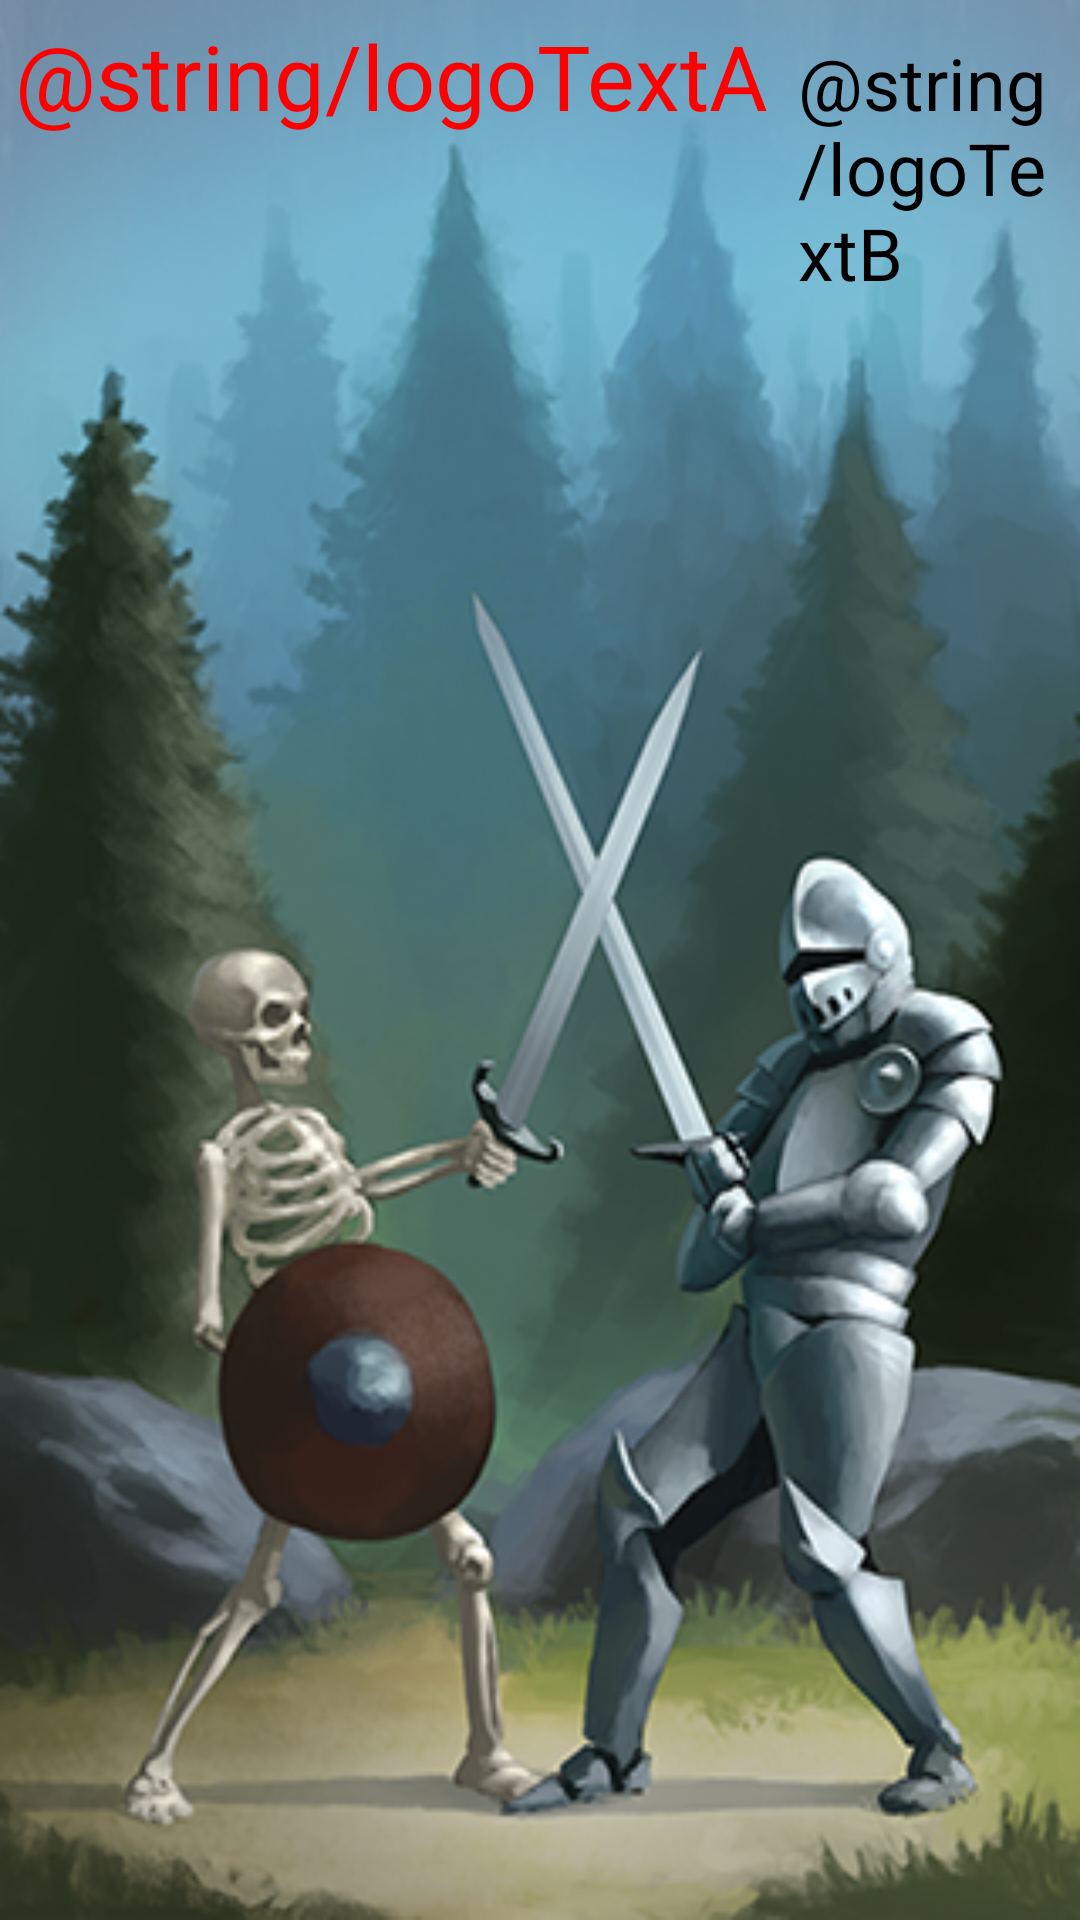

This screen was rendered from an Android layout file. Write that file and the resources it references.
<!-- AndroidManifest.xml: application theme android:Theme.Holo -->
<!-- res/layout/main.xml -->
<?xml version="1.0" encoding="utf-8"?>
<LinearLayout xmlns:android="http://schemas.android.com/apk/res/android"
    android:id="@+id/mainRlayout"
    android:layout_width="fill_parent"
    android:layout_height="fill_parent"
    android:orientation="vertical"
    android:background="@drawable/main_screen" >
    
    <RelativeLayout
        android:id="@+id/textLogoLayout"
        android:layout_width="fill_parent"
        android:layout_height="wrap_content"
        android:orientation="horizontal"
        android:layout_marginLeft="5dp"
        android:layout_marginTop="5dp"
        android:layout_marginRight="5dp">
        <LinearLayout
            android:id="@+id/logoCenterLayout"
            android:layout_width="wrap_content"
            android:layout_height="wrap_content"
            android:layout_centerInParent="true">
	        <TextView 
	            android:id="@+id/moflowTextA"
	            android:layout_width="wrap_content"
	            android:layout_height="wrap_content"
	            android:textColor="#F00"
	            android:textSize="30sp"
	            android:text="@string/logoTextA"/>
	        <TextView
	            android:id="@+id/moflowTextB"
	            android:layout_width="wrap_content"
	            android:layout_height="wrap_content"
	            android:textColor="#000"
	            android:textSize="24sp"
	            android:layout_marginLeft="10dp"
	            android:text="@string/logoTextB"/>
		</LinearLayout>
    </RelativeLayout>
    
    <RelativeLayout
        android:id="@+id/gridLayout"
        android:layout_width="fill_parent"
        android:layout_height="wrap_content"
        android:orientation="horizontal"
        android:layout_marginLeft="5dp"
        android:layout_marginTop="5dp"
        android:layout_marginRight="5dp">
	    <GridView
	        android:id="@+id/menuGridView"
	        android:layout_width="fill_parent"
	        android:layout_height="fill_parent"
	        android:columnWidth="90dp"
	        android:numColumns="3"
	        android:verticalSpacing="10dp"
	        android:horizontalSpacing="10dp"
	        android:stretchMode="columnWidth"
	        android:gravity="center">
	    </GridView>
	</RelativeLayout>
        
</LinearLayout>
<!-- resources referenced by this layout -->
<resources>
  <!-- drawable main_screen: png bitmap (drawable-sw240dp, 200587 bytes) -->
</resources>
